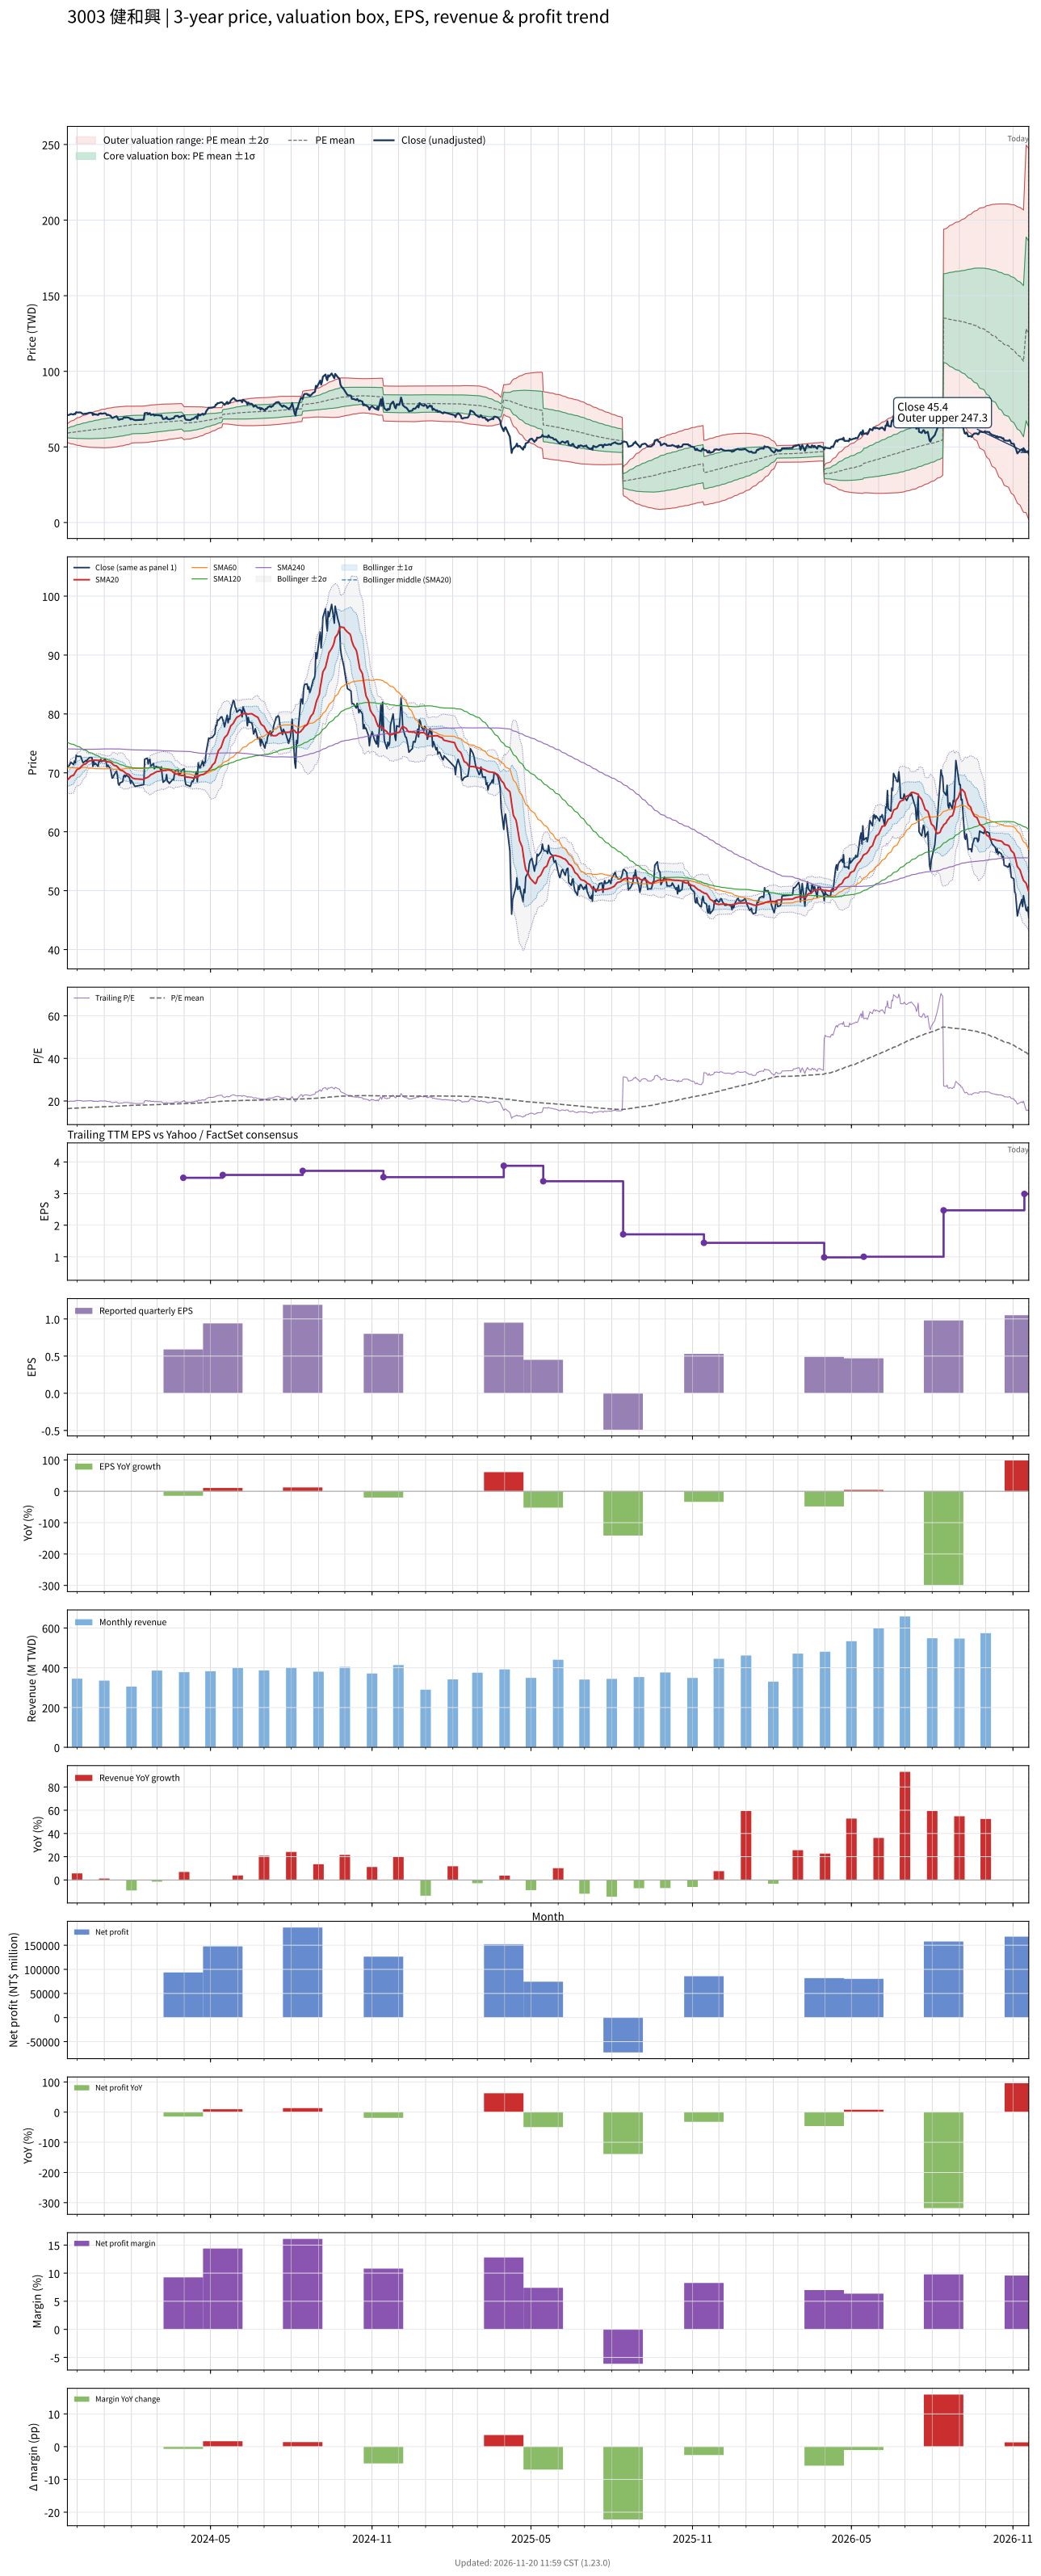

Data behind this chart, as committed beside it:
# chart-version: skill-stock-dynamic-val…
date, close, available_date, period_end, eps, ttm_eps, pe, pe_mean, pe_std, price_m2, price_m1, price_mean, price_p1, price_p2, forward_eps, forward_pe, forward_pe_mean, forward_pe_std, forward_price_m2, forward_price_m1, forward_price_mean, forward_price_p1, forward_price_p2, sma20
2023-11-20, 71.1, 2023-11-14, 2023-09-30, 1, 3.6, 19.75, 16.42, 0.8593, 52.92, 56.01, 59.11, 62.2, 65.3, , , , , , , , , , 68.81
2023-11-21, 71.1, 2023-11-14, 2023-09-30, 1, 3.6, 19.75, 16.45, 0.9097, 52.68, 55.95, 59.23, 62.5, 65.78, , , , , , , , , , 68.94
2023-11-22, 71.2, 2023-11-14, 2023-09-30, 1, 3.6, 19.78, 16.49, 0.9557, 52.47, 55.91, 59.35, 62.79, 66.23, , , , , , , , , , 69.08
2023-11-23, 71.5, 2023-11-14, 2023-09-30, 1, 3.6, 19.86, 16.52, 1.002, 52.25, 55.86, 59.47, 63.08, 66.69, , , , , , , , , , 69.24
2023-11-24, 71.8, 2023-11-14, 2023-09-30, 1, 3.6, 19.94, 16.55, 1.049, 52.03, 55.81, 59.59, 63.36, 67.14, , , , , , , , , , 69.43
2023-11-27, 71.4, 2023-11-14, 2023-09-30, 1, 3.6, 19.83, 16.58, 1.09, 51.84, 55.77, 59.7, 63.62, 67.55, , , , , , , , , , 69.58
2023-11-28, 72, 2023-11-14, 2023-09-30, 1, 3.6, 20, 16.61, 1.133, 51.65, 55.73, 59.81, 63.89, 67.97, , , , , , , , , , 69.84
2023-11-29, 71.7, 2023-11-14, 2023-09-30, 1, 3.6, 19.92, 16.65, 1.171, 51.49, 55.71, 59.93, 64.15, 68.36, , , , , , , , , , 70.08
2023-11-30, 73, 2023-11-14, 2023-09-30, 1, 3.6, 20.28, 16.68, 1.217, 51.27, 55.65, 60.03, 64.42, 68.8, , , , , , , , , , 70.34
2023-12-01, 72.8, 2023-11-14, 2023-09-30, 1, 3.6, 20.22, 16.71, 1.259, 51.08, 55.62, 60.15, 64.68, 69.22, , , , , , , , , , 70.56
2023-12-04, 72.8, 2023-11-14, 2023-09-30, 1, 3.6, 20.22, 16.74, 1.299, 50.89, 55.57, 60.25, 64.93, 69.6, , , , , , , , , , 70.75
2023-12-05, 72.8, 2023-11-14, 2023-09-30, 1, 3.6, 20.22, 16.76, 1.336, 50.71, 55.52, 60.33, 65.14, 69.95, , , , , , , , , , 70.94
2023-12-06, 72.5, 2023-11-14, 2023-09-30, 1, 3.6, 20.14, 16.78, 1.37, 50.55, 55.48, 60.41, 65.34, 70.28, , , , , , , , , , 71.1
2023-12-07, 72, 2023-11-14, 2023-09-30, 1, 3.6, 20, 16.81, 1.401, 50.42, 55.46, 60.51, 65.55, 70.59, , , , , , , , , , 71.25
2023-12-08, 71.7, 2023-11-14, 2023-09-30, 1, 3.6, 19.92, 16.83, 1.43, 50.31, 55.45, 60.6, 65.75, 70.89, , , , , , , , , , 71.39
2023-12-11, 72.1, 2023-11-14, 2023-09-30, 1, 3.6, 20.03, 16.86, 1.459, 50.19, 55.44, 60.69, 65.95, 71.2, , , , , , , , , , 71.54
2023-12-12, 71.9, 2023-11-14, 2023-09-30, 1, 3.6, 19.97, 16.89, 1.486, 50.1, 55.45, 60.8, 66.15, 71.5, , , , , , , , , , 71.7
2023-12-13, 72.3, 2023-11-14, 2023-09-30, 1, 3.6, 20.08, 16.91, 1.515, 49.99, 55.44, 60.89, 66.34, 71.8, , , , , , , , , , 71.83
2023-12-14, 72.4, 2023-11-14, 2023-09-30, 1, 3.6, 20.11, 16.94, 1.542, 49.87, 55.42, 60.97, 66.52, 72.07, , , , , , , , , , 71.93
2023-12-15, 72.6, 2023-11-14, 2023-09-30, 1, 3.6, 20.17, 16.97, 1.569, 49.78, 55.43, 61.07, 66.72, 72.37, , , , , , , , , , 72.03
2023-12-18, 72.6, 2023-11-14, 2023-09-30, 1, 3.6, 20.17, 17, 1.595, 49.71, 55.45, 61.19, 66.93, 72.68, , , , , , , , , , 72.11
2023-12-19, 71.1, 2023-11-14, 2023-09-30, 1, 3.6, 19.75, 17.03, 1.612, 49.69, 55.5, 61.3, 67.11, 72.91, , , , , , , , , , 72.11
2023-12-20, 72, 2023-11-14, 2023-09-30, 1, 3.6, 20, 17.06, 1.634, 49.65, 55.53, 61.41, 67.29, 73.17, , , , , , , , , , 72.15
2023-12-21, 71.4, 2023-11-14, 2023-09-30, 1, 3.6, 19.83, 17.09, 1.653, 49.61, 55.56, 61.51, 67.46, 73.41, , , , , , , , , , 72.14
2023-12-22, 71.6, 2023-11-14, 2023-09-30, 1, 3.6, 19.89, 17.11, 1.672, 49.57, 55.58, 61.6, 67.62, 73.64, , , , , , , , , , 72.14
2023-12-25, 71.1, 2023-11-14, 2023-09-30, 1, 3.6, 19.75, 17.14, 1.689, 49.53, 55.61, 61.69, 67.77, 73.85, , , , , , , , , , 72.12
2023-12-26, 72, 2023-11-14, 2023-09-30, 1, 3.6, 20, 17.16, 1.709, 49.48, 55.63, 61.78, 67.93, 74.09, , , , , , , , , , 72.12
2023-12-27, 71.9, 2023-11-14, 2023-09-30, 1, 3.6, 19.97, 17.19, 1.728, 49.44, 55.66, 61.88, 68.1, 74.32, , , , , , , , , , 72.13
2023-12-28, 72.3, 2023-11-14, 2023-09-30, 1, 3.6, 20.08, 17.22, 1.746, 49.42, 55.7, 61.99, 68.28, 74.56, , , , , , , , , , 72.09
2023-12-29, 71.9, 2023-11-14, 2023-09-30, 1, 3.6, 19.97, 17.25, 1.762, 49.41, 55.75, 62.1, 68.44, 74.79, , , , , , , , , , 72.05
2024-01-02, 72.3, 2023-11-14, 2023-09-30, 1, 3.6, 20.08, 17.28, 1.778, 49.41, 55.81, 62.21, 68.62, 75.02, , , , , , , , , , 72.03
2024-01-03, 71.9, 2023-11-14, 2023-09-30, 1, 3.6, 19.97, 17.31, 1.791, 49.44, 55.88, 62.33, 68.78, 75.23, , , , , , , , , , 71.98
2024-01-04, 71, 2023-11-14, 2023-09-30, 1, 3.6, 19.72, 17.34, 1.802, 49.47, 55.95, 62.44, 68.92, 75.41, , , , , , , , , , 71.91
2024-01-05, 71.3, 2023-11-14, 2023-09-30, 1, 3.6, 19.81, 17.38, 1.812, 49.51, 56.03, 62.55, 69.07, 75.6, , , , , , , , , , 71.87
2024-01-08, 70.7, 2023-11-14, 2023-09-30, 1, 3.6, 19.64, 17.4, 1.822, 49.52, 56.08, 62.64, 69.2, 75.76, , , , , , , , , , 71.82
2024-01-09, 69.9, 2023-11-14, 2023-09-30, 1, 3.6, 19.42, 17.43, 1.827, 49.59, 56.16, 62.74, 69.32, 75.9, , , , , , , , , , 71.71
2024-01-10, 69.1, 2023-11-14, 2023-09-30, 1, 3.6, 19.19, 17.46, 1.828, 49.69, 56.27, 62.85, 69.43, 76.01, , , , , , , , , , 71.57
2024-01-11, 69.2, 2023-11-14, 2023-09-30, 1, 3.6, 19.22, 17.48, 1.829, 49.77, 56.36, 62.94, 69.53, 76.12, , , , , , , , , , 71.42
2024-01-12, 69.6, 2023-11-14, 2023-09-30, 1, 3.6, 19.33, 17.51, 1.83, 49.88, 56.47, 63.05, 69.64, 76.23, , , , , , , , , , 71.28
2024-01-15, 70.3, 2023-11-14, 2023-09-30, 1, 3.6, 19.53, 17.55, 1.826, 50.03, 56.61, 63.18, 69.76, 76.33, , , , , , , , , , 71.16
2024-01-16, 69.5, 2023-11-14, 2023-09-30, 1, 3.6, 19.31, 17.58, 1.824, 50.17, 56.73, 63.3, 69.86, 76.43, , , , , , , , , , 71
2024-01-17, 68.1, 2023-11-14, 2023-09-30, 1, 3.6, 18.92, 17.61, 1.815, 50.34, 56.87, 63.41, 69.94, 76.47, , , , , , , , , , 70.86
2024-01-18, 67.9, 2023-11-14, 2023-09-30, 1, 3.6, 18.86, 17.64, 1.809, 50.48, 56.99, 63.5, 70.02, 76.53, , , , , , , , , , 70.65
2024-01-19, 68.3, 2023-11-14, 2023-09-30, 1, 3.6, 18.97, 17.67, 1.806, 50.59, 57.09, 63.6, 70.1, 76.6, , , , , , , , , , 70.5
2024-01-22, 68.5, 2023-11-14, 2023-09-30, 1, 3.6, 19.03, 17.69, 1.801, 50.73, 57.21, 63.7, 70.18, 76.66, , , , , , , , , , 70.34
2024-01-23, 69.4, 2023-11-14, 2023-09-30, 1, 3.6, 19.28, 17.72, 1.796, 50.88, 57.34, 63.81, 70.27, 76.74, , , , , , , , , , 70.25
2024-01-24, 69.6, 2023-11-14, 2023-09-30, 1, 3.6, 19.33, 17.76, 1.787, 51.06, 57.5, 63.93, 70.36, 76.8, , , , , , , , , , 70.14
2024-01-25, 69.3, 2023-11-14, 2023-09-30, 1, 3.6, 19.25, 17.79, 1.779, 51.23, 57.64, 64.04, 70.45, 76.86, , , , , , , , , , 70
2024-01-26, 69.6, 2023-11-14, 2023-09-30, 1, 3.6, 19.33, 17.82, 1.77, 51.43, 57.8, 64.17, 70.54, 76.91, , , , , , , , , , 69.87
2024-01-29, 69.3, 2023-11-14, 2023-09-30, 1, 3.6, 19.25, 17.86, 1.759, 51.62, 57.96, 64.29, 70.62, 76.95, , , , , , , , , , 69.74
2024-01-30, 69, 2023-11-14, 2023-09-30, 1, 3.6, 19.17, 17.89, 1.742, 51.87, 58.14, 64.41, 70.68, 76.96, , , , , , , , , , 69.58
2024-01-31, 68.2, 2023-11-14, 2023-09-30, 1, 3.6, 18.94, 17.93, 1.718, 52.17, 58.36, 64.54, 70.73, 76.91, , , , , , , , , , 69.39
2024-02-01, 68.7, 2023-11-14, 2023-09-30, 1, 3.6, 19.08, 17.97, 1.69, 52.51, 58.6, 64.68, 70.77, 76.85, , , , , , , , , , 69.28
2024-02-02, 68.4, 2023-11-14, 2023-09-30, 1, 3.6, 19, 17.99, 1.687, 52.62, 58.69, 64.76, 70.83, 76.9, , , , , , , , , , 69.13
2024-02-05, 67.7, 2023-11-14, 2023-09-30, 1, 3.6, 18.81, 18.01, 1.682, 52.72, 58.78, 64.83, 70.89, 76.94, , , , , , , , , , 68.98
2024-02-15, 68, 2023-11-14, 2023-09-30, 1, 3.6, 18.89, 18.03, 1.679, 52.81, 58.86, 64.9, 70.95, 76.99, , , , , , , , , , 68.89
2024-02-16, 72.3, 2023-11-14, 2023-09-30, 1, 3.6, 20.08, 18.06, 1.685, 52.87, 58.94, 65, 71.07, 77.13, , , , , , , , , , 69.05
2024-02-19, 72.5, 2023-11-14, 2023-09-30, 1, 3.6, 20.14, 18.09, 1.69, 52.94, 59.03, 65.11, 71.19, 77.28, , , , , , , , , , 69.21
2024-02-20, 71.5, 2023-11-14, 2023-09-30, 1, 3.6, 19.86, 18.11, 1.691, 53.04, 59.13, 65.21, 71.3, 77.38, , , , , , , , , , 69.31
... 668 more rows
